Photos from the image-classification dataset "images" in the GitHub repository RuikeYuan/partvision. Its 9 classes are: alternator, brake disc, headlight left, headlight right, side mirror left, side mirror right, taillight left, taillight right, wheel rim.

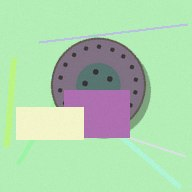
Label: brake disc

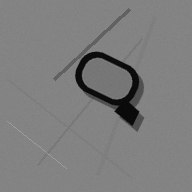
Label: side mirror left

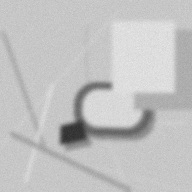
Label: side mirror right

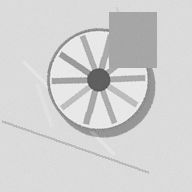
Label: wheel rim

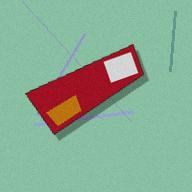
Label: taillight left

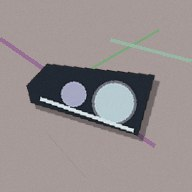
Label: headlight right
